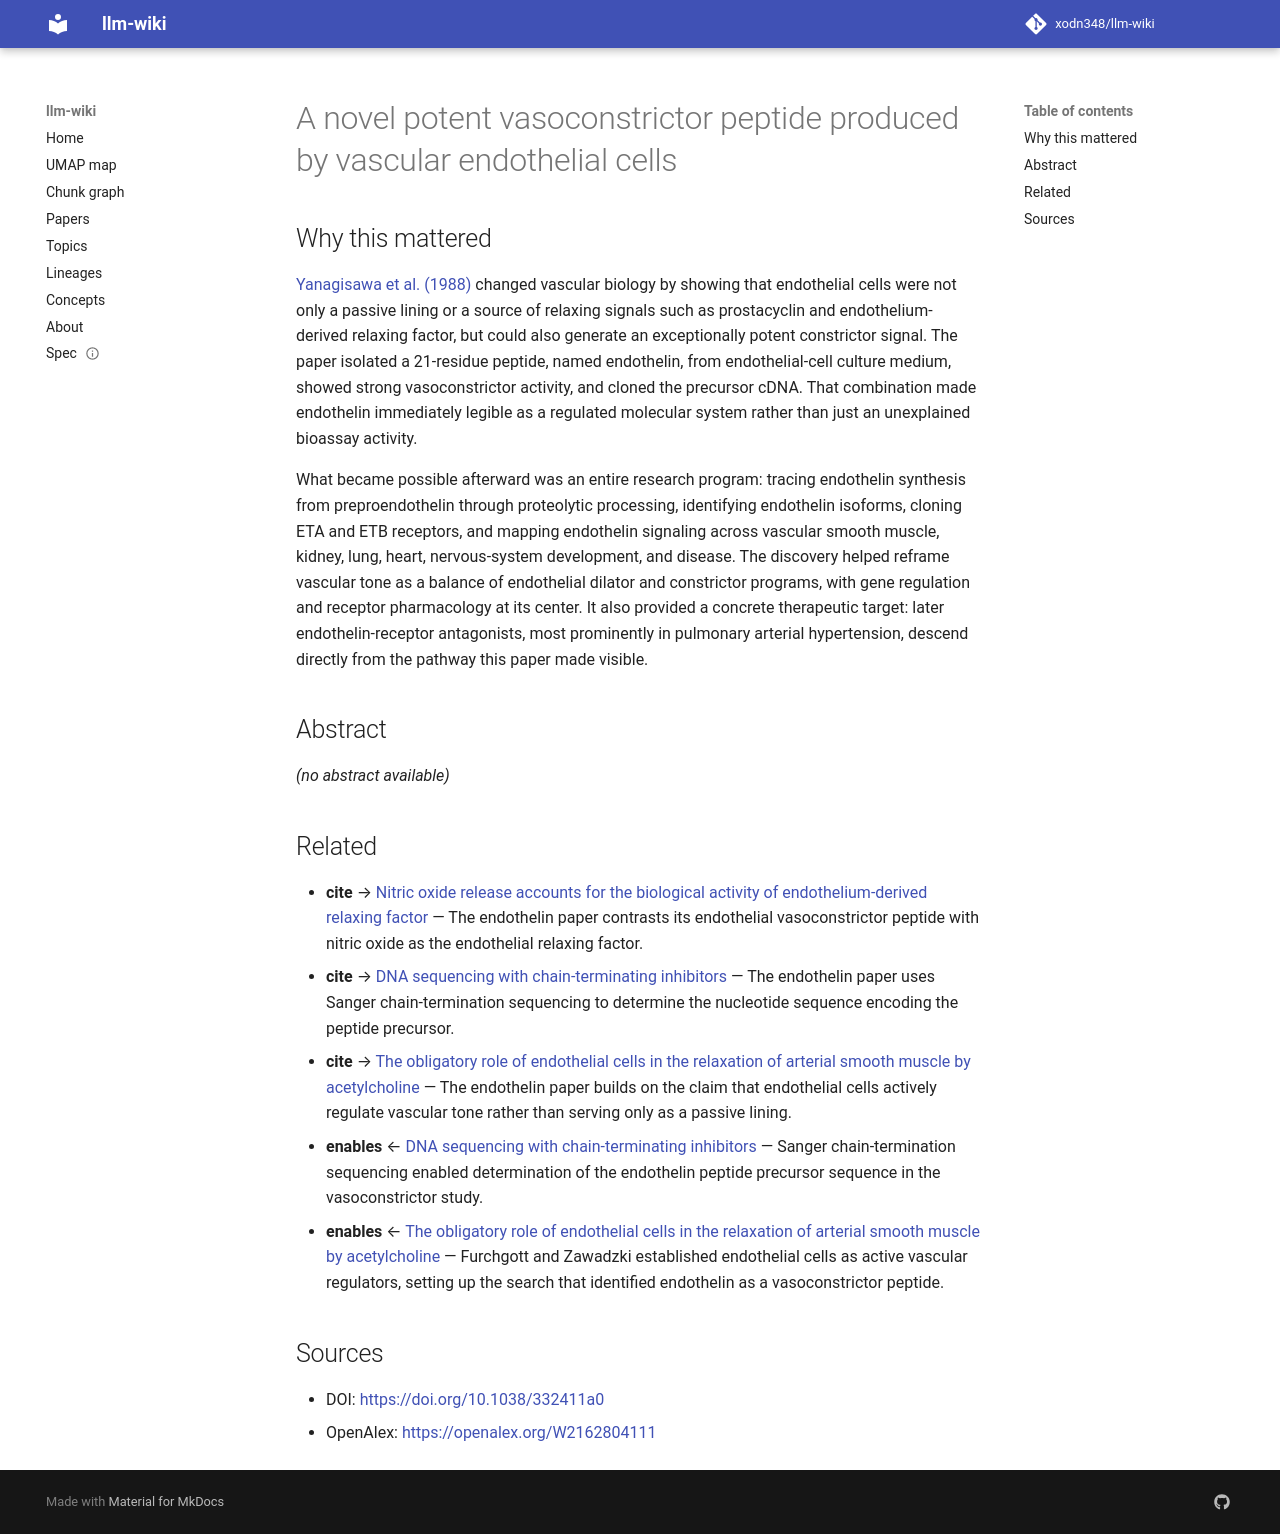

repository: xodn348/llm-wiki · page: paper/10_1038_332411a0/index.html · generator: mkdocs

---
title: A novel potent vasoconstrictor peptide produced by vascular endothelial cells
doi: 10.1038/332411a0
openalex_id: https://openalex.org/W2162804111
year: 1988
venue: Nature
authors: Masashi Yanagisawa, Hiroki Kurihara, Sadao Kimura, Yoko Tomobe, Mieko Kobayashi,
  Youji Mitsui, Yoshio Yazaki, Katsutoshi Goto
citations: 10789
fleming_tier: true
concepts:
- Endothelin receptor
- Vasoconstrictor Agents
- Vasoactive
- Endogeny
- Peptide
- Endothelins
- Endothelin 1
- Endothelium
- Biology
- Cell biology
---

# A novel potent vasoconstrictor peptide produced by vascular endothelial cells

## Why this mattered

[Yanagisawa et al. (1988)](https://www.nature.com/articles/332411a0) changed vascular biology by showing that endothelial cells were not only a passive lining or a source of relaxing signals such as prostacyclin and endothelium-derived relaxing factor, but could also generate an exceptionally potent constrictor signal. The paper isolated a 21-residue peptide, named endothelin, from endothelial-cell culture medium, showed strong vasoconstrictor activity, and cloned the precursor cDNA. That combination made endothelin immediately legible as a regulated molecular system rather than just an unexplained bioassay activity.

What became possible afterward was an entire research program: tracing endothelin synthesis from preproendothelin through proteolytic processing, identifying endothelin isoforms, cloning ETA and ETB receptors, and mapping endothelin signaling across vascular smooth muscle, kidney, lung, heart, nervous-system development, and disease. The discovery helped reframe vascular tone as a balance of endothelial dilator and constrictor programs, with gene regulation and receptor pharmacology at its center. It also provided a concrete therapeutic target: later endothelin-receptor antagonists, most prominently in pulmonary arterial hypertension, descend directly from the pathway this paper made visible.

## Abstract

_(no abstract available)_


## Related

- **cite** → [Nitric oxide release accounts for the biological activity of endothelium-derived relaxing factor](10_1038_327524a0.md) — The endothelin paper contrasts its endothelial vasoconstrictor peptide with nitric oxide as the endothelial relaxing factor.
- **cite** → [DNA sequencing with chain-terminating inhibitors](10_1073_pnas_74_12_5463.md) — The endothelin paper uses Sanger chain-termination sequencing to determine the nucleotide sequence encoding the peptide precursor.
- **cite** → [The obligatory role of endothelial cells in the relaxation of arterial smooth muscle by acetylcholine](10_1038_288373a0.md) — The endothelin paper builds on the claim that endothelial cells actively regulate vascular tone rather than serving only as a passive lining.
- **enables** ← [DNA sequencing with chain-terminating inhibitors](10_1073_pnas_74_12_5463.md) — Sanger chain-termination sequencing enabled determination of the endothelin peptide precursor sequence in the vasoconstrictor study.
- **enables** ← [The obligatory role of endothelial cells in the relaxation of arterial smooth muscle by acetylcholine](10_1038_288373a0.md) — Furchgott and Zawadzki established endothelial cells as active vascular regulators, setting up the search that identified endothelin as a vasoconstrictor peptide.


## Sources

- DOI: [https://doi.org/10.1038/332411a0](https://doi.org/10.1038/332411a0)
- OpenAlex: [https://openalex.org/W2162804111](https://openalex.org/W2162804111)
